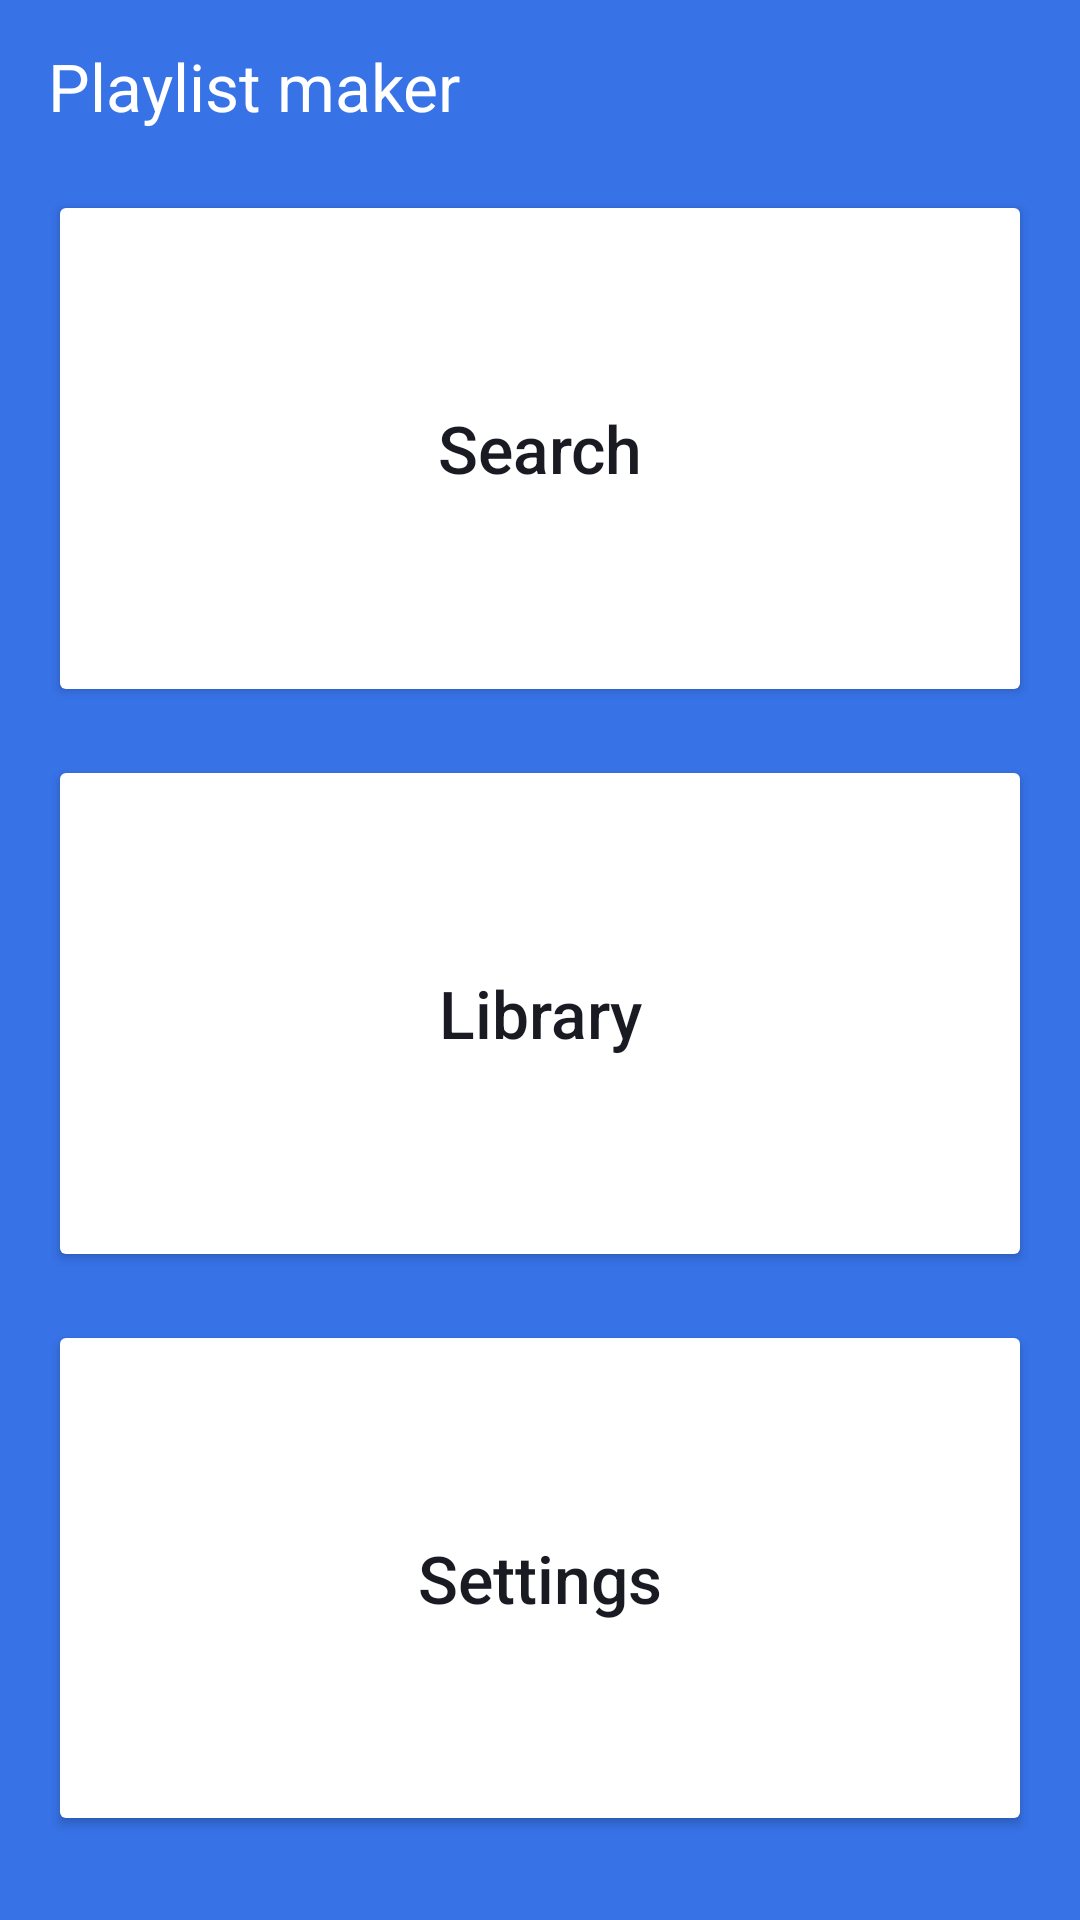

Write the Android layout XML for this screen, with the resource values it uses.
<!-- AndroidManifest.xml: application theme Theme.PlaylistMaker -->
<!-- res/layout/activity_main.xml -->
<?xml version="1.0" encoding="utf-8"?>
<LinearLayout xmlns:android="http://schemas.android.com/apk/res/android"
    xmlns:app="http://schemas.android.com/apk/res-auto"
    android:id="@+id/main_root_view"
    android:layout_width="match_parent"
    android:layout_height="match_parent"
    android:background="@color/YP_blue"
    android:orientation="vertical"
    >

    <FrameLayout
        android:layout_width="match_parent"
        android:layout_height="wrap_content"
        android:layout_marginTop="14dp"
        android:layout_marginBottom="20dp"
        >

        <TextView
            android:layout_width="wrap_content"
            android:layout_height="wrap_content"
            android:layout_gravity="start"
            android:layout_marginStart="@dimen/dp_16"
            android:text="@string/app_name"
            android:textColor="@color/white"
            android:textSize="@dimen/sp_22"
            />
    </FrameLayout>

    <LinearLayout
        android:layout_width="match_parent"
        android:layout_height="match_parent"
        android:layout_marginStart="@dimen/dp_16"
        android:layout_marginEnd="@dimen/dp_16"
        android:layout_marginBottom="12dp"
        android:orientation="vertical"
        >

        <Button
            android:id="@+id/btn_search"
            android:layout_width="match_parent"
            android:layout_height="match_parent"
            android:layout_marginBottom="@dimen/dp_16"
            android:layout_weight="1"
            android:backgroundTint="@color/white"
            android:text="@string/search"
            android:textAllCaps="false"
            android:textColor="@color/YP_black"
            android:textSize="@dimen/sp_22"
            app:cornerRadius="@dimen/dp_16"
            app:icon="@drawable/ic_search"
            app:iconGravity="textStart"
            app:iconPadding="@dimen/dp_8"
            app:iconTint="@color/YP_black"
            />

        <Button
            android:id="@+id/btn_library"
            android:layout_width="match_parent"
            android:layout_height="match_parent"
            android:layout_marginBottom="@dimen/dp_16"
            android:layout_weight="1"
            android:backgroundTint="@color/white"
            android:text="@string/library"
            android:textAllCaps="false"
            android:textColor="@color/YP_black"
            android:textSize="@dimen/sp_22"
            app:cornerRadius="@dimen/dp_16"
            app:icon="@drawable/ic_library"
            app:iconGravity="textStart"
            app:iconPadding="@dimen/dp_8"
            app:iconTint="@color/YP_black"
            />


        <Button
            android:id="@+id/btn_settings"
            android:layout_width="match_parent"
            android:layout_height="match_parent"
            android:layout_marginBottom="@dimen/dp_16"
            android:layout_weight="1"
            android:backgroundTint="@color/white"
            android:text="@string/settings"
            android:textAllCaps="false"
            android:textColor="@color/YP_black"
            android:textSize="@dimen/sp_22"
            app:cornerRadius="@dimen/dp_16"
            app:icon="@drawable/ic_settings"
            app:iconGravity="textStart"
            app:iconPadding="@dimen/dp_8"
            app:iconTint="@color/YP_black"
            />
    </LinearLayout>
</LinearLayout>
<!-- resources referenced by this layout -->
<resources>
  <color name="YP_black">#1A1B22</color>
  <color name="YP_blue">#3772E7</color>
  <color name="white">#FFFFFFFF</color>
  <dimen name="dp_16">16dp</dimen>
  <dimen name="dp_8">8dp</dimen>
  <dimen name="sp_22">22sp</dimen>
  <string name="app_name">Playlist maker</string>
  <string name="library">Library</string>
  <string name="search">Search</string>
  <string name="settings">Settings</string>
  <style name="Theme.PlaylistMaker" parent="Base.Theme.PlaylistMaker" />
  <style name="Base.Theme.PlaylistMaker" parent="Theme.MaterialComponents.DayNight.NoActionBar">
          
          
          <item name="colorPrimary">@color/YP_blue</item>
          <item name="colorSecondary">@color/white</item>
          <item name="colorOnPrimary">@color/YP_black</item>
          <item name="colorOnSecondary">@color/gray</item>
          <item name="snackbarStyle">@style/Snackbar</item>
          <item name="materialAlertDialogTheme">@style/App.MaterialAlertDialogTheme</item>
      </style>
  <color name="gray">#AEAFB4</color>
  <style name="App.MaterialAlertDialogTheme" parent="ThemeOverlay.MaterialComponents.MaterialAlertDialog">
          <item name="colorSurface">@color/white</item>
          <item name="colorOnSurface">@color/YP_black</item>
          <item name="colorPrimary">@color/YP_blue</item>
          <item name="buttonBarPositiveButtonStyle">@style/App.DialogButton</item>
          <item name="buttonBarNegativeButtonStyle">@style/App.DialogButton</item>
          <item name="buttonBarNeutralButtonStyle">@style/App.DialogButton</item>
      </style>
  <style name="App.DialogButton" parent="Widget.MaterialComponents.Button.TextButton.Dialog">
          <item name="color">@color/YP_blue</item>
          <item name="android:textSize">@dimen/sp_14</item>
          <item name="android:textSize">@dimen/sp_14</item>
      </style>
  <dimen name="sp_14">14sp</dimen>
</resources>
